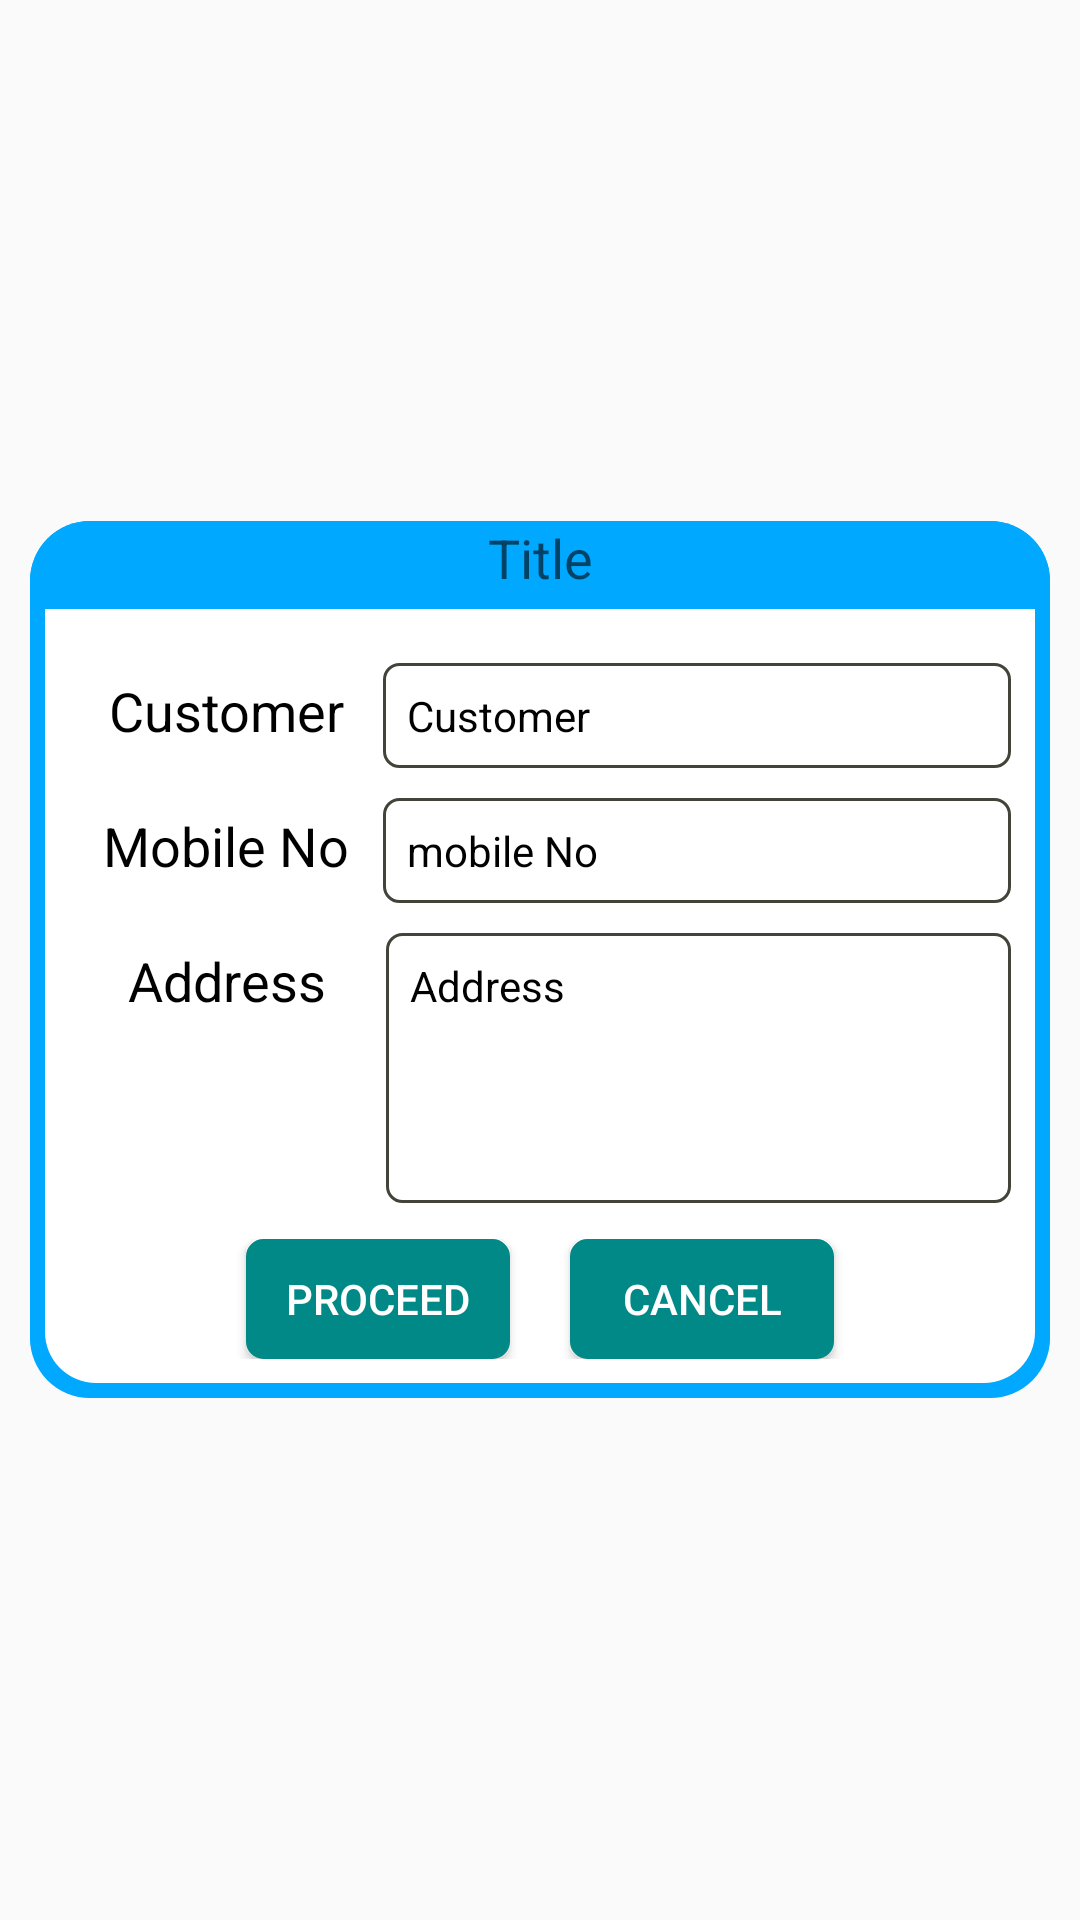

The Android layout XML behind this screen, and the referenced resources:
<!-- AndroidManifest.xml: application theme AppTheme -->
<!-- res/layout/customer_popupdialog.xml -->
<RelativeLayout xmlns:android="http://schemas.android.com/apk/res/android"
    xmlns:tools="http://schemas.android.com/tools"
    android:layout_width="match_parent"
    android:layout_height="match_parent"
    android:background="#00000000" >

    <LinearLayout
        android:layout_width="match_parent"
        android:layout_height="wrap_content"
        android:layout_centerInParent="true"
        android:layout_margin="10dp"
        android:background="@drawable/custom_rectangle"
        android:orientation="vertical" >

        <TextView
            android:id="@+id/xtxttitle"
            android:layout_width="match_parent"
            android:layout_height="wrap_content"
            android:gravity="center"
            android:text="Title"
            android:textAppearance="?android:attr/textAppearanceMedium" />

        <LinearLayout
            android:id="@+id/xlinlayrec"
            android:layout_width="match_parent"
            android:layout_height="match_parent"
            android:layout_gravity="center"
            android:layout_margin="5dp"
            android:padding="8dp"
            android:background="@drawable/custom_bottomrec"
            android:orientation="vertical" >

            <LinearLayout
                android:id="@+id/xrellayCustomer"
                android:layout_width="match_parent"
                android:layout_height="wrap_content"
                android:layout_marginTop="10dp"
                android:orientation="horizontal"
                android:weightSum="3" >

                <TextView
                    android:id="@+id/xtxtcustomer"
                    android:layout_width="match_parent"
                    android:layout_height="wrap_content"
                    android:layout_weight="2"
                    android:gravity="center"
                    android:text="@string/customer"
                    android:textAppearance="?android:attr/textAppearanceMedium"
                    android:textColor="@color/Black" />

                <TextView
                    android:id="@+id/xedtCustomer"
                    android:layout_width="match_parent"
                    android:layout_height="wrap_content"
                    android:layout_weight="1"
                    android:background="@drawable/edittextstyle2"
                    android:padding="8dp"
                    android:text="@string/customer"
                    android:textColor="@color/Black" />
            </LinearLayout>

            <LinearLayout
                android:id="@+id/xrellayMobileno"
                android:layout_width="match_parent"
                android:layout_height="wrap_content"
                android:layout_marginTop="10dp"
                android:orientation="horizontal"
                android:weightSum="3" >

                <TextView
                    android:id="@+id/xtxtMobileNo"
                    android:layout_width="match_parent"
                    android:layout_height="wrap_content"
                    android:layout_centerVertical="true"
                    android:layout_weight="2"
                    android:gravity="center"
                    android:text="@string/Mobile"
                    android:textAppearance="?android:attr/textAppearanceMedium"
                    android:textColor="@color/Black" />

                <TextView
                    android:id="@+id/xedtMobileNo"
                    android:layout_width="match_parent"
                    android:layout_height="wrap_content"
                    android:layout_weight="1"
                    android:background="@drawable/edittextstyle2"
                    android:padding="8dp"
                    android:text="mobile No"
                    android:textColor="@color/Black" />
            </LinearLayout>

            <LinearLayout
                android:layout_width="match_parent"
                android:layout_height="wrap_content"
                android:layout_marginTop="10dp"
                android:orientation="horizontal"
                android:weightSum="3" >

                <TextView
                    android:id="@+id/textView3"
                    android:layout_width="match_parent"
                    android:layout_height="wrap_content"
                    android:layout_weight="2"
                    android:gravity="center"
                    android:text="@string/address"
                    android:textAppearance="?android:attr/textAppearanceMedium"
                    android:textColor="@color/Black" />

                <TextView
                    android:id="@+id/xedtAddress"
                    android:layout_width="match_parent"
                    android:layout_height="90dp"
                    android:layout_marginLeft="1dp"
                    android:layout_weight="1"
                    android:background="@drawable/edittextstyle2"
                    android:gravity="left"
                    android:lines="4"
                    android:minLines="4"
                    android:padding="8dp"
                     android:textColor="@color/Black"
                    android:scrollHorizontally="false"
                    android:scrollbars="vertical"
                    android:singleLine="false"
                     android:text="@string/address" />
            </LinearLayout>

            <RelativeLayout
                android:layout_width="match_parent"
                android:layout_height="wrap_content"
                android:layout_marginTop="12dp"
                android:gravity="center" >

                <Button
                    android:id="@+id/xbtnok"
                    android:layout_width="wrap_content"
                    android:layout_height="40dp"
                    android:layout_marginLeft="10dp"
                    android:layout_marginRight="10dp"
                    android:background="@drawable/button_background"
                    android:paddingLeft="8dp"
                    android:paddingRight="8dp"
                    android:text="@string/proceed"
                    android:textColor="#FFFFFF" />

                <Button
                    android:id="@+id/xbtncancel"
                    android:layout_width="wrap_content"
                    android:layout_height="40dp"
                    android:layout_marginLeft="10dp"
                    android:layout_marginRight="10dp"
                    android:layout_toRightOf="@+id/xbtnok"
                    android:background="@drawable/button_background"
                    android:paddingLeft="8dp"
                    android:paddingRight="8dp"
                    android:text="@string/cancel"
                    android:textColor="#FFFFFF" />
            </RelativeLayout>
        </LinearLayout>
    </LinearLayout>

</RelativeLayout>
<!-- resources referenced by this layout -->
<resources>
  <color name="Black">#000000</color>
  <!-- drawable button_background (drawable) -->
  <?xml version="1.0" encoding="utf-8"?>
  <shape xmlns:android="http://schemas.android.com/apk/res/android"
         android:shape="rectangle"
         android:padding="10dp" >
  
      <corners android:radius="5dp" />
  
      <solid android:color="#008986" />
  
      <stroke
          android:width="5px"
          android:color="#008986" />
  
  </shape>
  <!-- drawable custom_bottomrec (drawable) -->
  <?xml version="1.0" encoding="utf-8"?>
  <layer-list xmlns:android="http://schemas.android.com/apk/res/android">
      <item>
          <shape android:shape="rectangle">
              <solid
                  android:color="@color/white"/>
  
              <corners
                  android:topLeftRadius="0dp"
                  android:topRightRadius="0dp"
                  android:bottomLeftRadius="17dp"
                  android:bottomRightRadius="17dp"/>
          </shape>
      </item>
     
  </layer-list>
  <!-- drawable custom_rectangle (drawable) -->
  <?xml version="1.0" encoding="utf-8"?>
  <layer-list xmlns:android="http://schemas.android.com/apk/res/android">
  
  
  <item>
      <shape  android:shape="rectangle">
  
          <solid android:color="@color/theme_blue" />
          <corners android:radius="20dp" />
  
      </shape>
  </item>
  
  
  <item android:bottom="1dp">
  
      <shape  android:shape="rectangle">
  
      <solid android:color="@color/theme_blue" />
      <corners android:radius="20dp" />
  
  
      </shape>
  
  </item>
  
  
  </layer-list>
  <!-- drawable edittextstyle2 (drawable) -->
  <?xml version="1.0" encoding="utf-8"?>
  <shape xmlns:android="http://schemas.android.com/apk/res/android" >
      <corners android:radius="5dp" />
  
  <stroke
  android:width="1dp"
  android:color="#44433A" />
  
  <solid android:color="#FFF" />
  
  </shape>
  <string name="Mobile">Mobile No</string>
  <string name="address">Address</string>
  <string name="cancel">Cancel</string>
  <string name="customer">Customer</string>
  <string name="proceed">Proceed</string>
  <style name="AppTheme" parent="@style/Theme.AppCompat.Light">
         <item name="android:windowNoTitle">true</item>
      </style>
  <color name="white">#FFFFFF</color>
  <color name="theme_blue">#00A8FF</color>
</resources>
